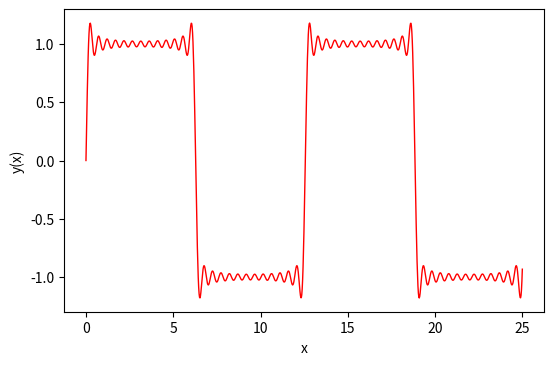

The script that saved this image: (Note: this script raises an exception after producing the figure.)
#!/usr/bin/env python

import matplotlib.pyplot as plt
from matplotlib.widgets import Slider
import numpy as np

list_ = []

x = np.linspace(0,25,1000) # grid of x data

def gen_list(phase): # Generating list of odd numbers for square wave function
    odd_phase = 0
    if phase % 2 == 0 and phase > 1: # If even phase
        odd_phase = phase - 1
        while odd_phase >= 0:
            list_.append(odd_phase)
            odd_phase = odd_phase - 2
    elif phase % 2 != 0 and phase > 1: # If odd phase
        odd_phase = phase
        while odd_phase >= 0:
            list_.append(odd_phase)
            odd_phase = odd_phase - 2
    elif phase == 1:
        odd_phase = phase
        list_.append(odd_phase)
    return list_


def add(x,phase): # The summation of the square wave function
    term = 0
    sum_ = 0
    complete = 0

    gen_list(phase)

    for k in list_:
        term = (1.0 / k) * np.sin( (k*x) / 2.0) 
        sum_ = term + sum_ 

    complete = 4.0/np.pi * sum_
    return complete

### Set up the initial data:
phase = 25 # this variable will be controlled by slider
y = add(x,phase) # the function to plot       

### Set up the initial plot:
ax = plt.subplot(111) # create new axes for 1 row, 1 column, plotnumber 1
                  # This is the default axis
plt.subplots_adjust(left=0.15, bottom=0.25) # make some more room at bottom and left
plt.line, = plt.plot(x, y, linewidth=1, color='r') # nb use of comma
plt.xlabel("x")
plt.ylabel("y(x)")

### define the sliders:
axcolor = 'lightgoldenrodyellow'
# add axes (a subplot) in the space we made using subplots_adjust
ax_phase = plt.axes([0.15, 0.1, 0.65, 0.03], axisbg=axcolor)
# ...and put a slider in it
slider_phase = Slider(ax_phase, 'phase', 1, 25, valfmt='%0.0f',valinit=(phase))

def update_phase(val):
    """function to update the plot based on current slider_phase position"""
    phase = slider_phase.val # use slider position to set the phase
    y = add(x,phase)
    plt.line.set_ydata(y) # make a line of the new y data
    plt.draw() # redraw the plot.

# if the slider posn is changed, update phase and recalculate
slider_phase.on_changed(update_phase)

plt.show()